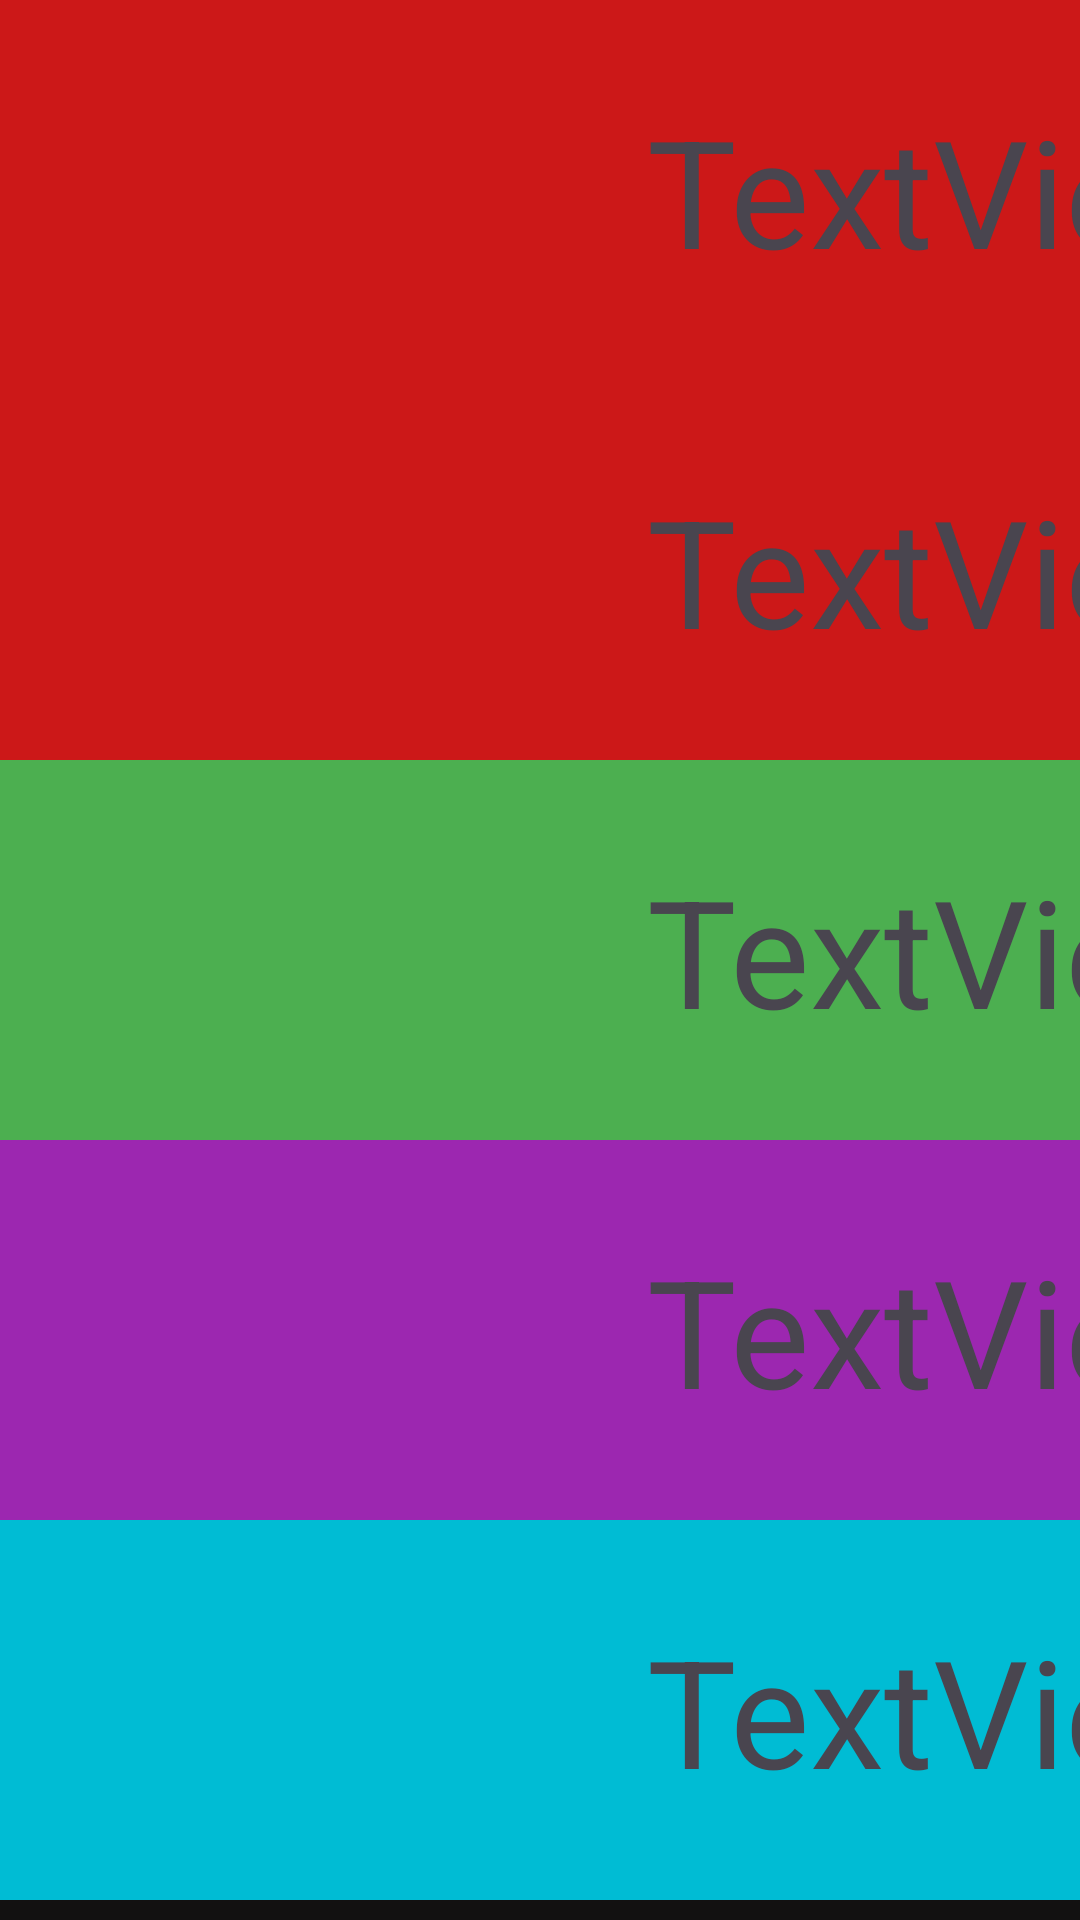

The Android layout XML behind this screen, and the referenced resources:
<!-- AndroidManifest.xml: application theme Theme.JerryActivitiesApplication -->
<!-- res/layout/activity_tabular_design.xml -->
<?xml version="1.0" encoding="utf-8"?>
<androidx.constraintlayout.widget.ConstraintLayout xmlns:android="http://schemas.android.com/apk/res/android"
    xmlns:app="http://schemas.android.com/apk/res-auto"
    xmlns:tools="http://schemas.android.com/tools"
    android:id="@+id/main"
    android:layout_width="match_parent"
    android:layout_height="match_parent"
    tools:context=".Tabular_Design">

    <TableLayout
        android:layout_width="635dp"
        android:layout_height="1655dp"
        android:background="#121111"
        tools:ignore="MissingConstraints"
        tools:layout_editor_absoluteX="1dp"
        tools:layout_editor_absoluteY="1dp">

        <TableRow
            android:layout_width="match_parent"
            android:layout_height="match_parent"
            android:background="#CC1818"
            android:gravity="center"
            android:padding="30dp">

            <TextView
                android:id="@+id/textView5"
                android:layout_width="wrap_content"
                android:layout_height="wrap_content"
                android:background="#CC1818"
                android:text="TextView"
                android:textSize="50sp" />
        </TableRow>

        <TableRow
            android:layout_width="match_parent"
            android:layout_height="match_parent"
            android:background="#CC1818"
            android:gravity="center"
            android:padding="30dp">

            <TextView
                android:id="@+id/textView5"
                android:layout_width="wrap_content"
                android:layout_height="wrap_content"
                android:background="#CC1818"
                android:text="TextView"
                android:textSize="50sp" />
        </TableRow>

        <TableRow
            android:layout_width="match_parent"
            android:layout_height="match_parent"
            android:background="#4CAF50"
            android:gravity="center"
            android:padding="30dp">

            <TextView
                android:id="@+id/textView2"
                android:layout_width="wrap_content"
                android:layout_height="wrap_content"
                android:background="#4CAF50"
                android:text="TextView"
                android:textSize="50sp" />
        </TableRow>

        <TableRow
            android:layout_width="match_parent"
            android:layout_height="match_parent"
            android:background="#9C27B0"
            android:gravity="center"
            android:padding="30dp">

            <TextView
                android:id="@+id/textView3"
                android:layout_width="wrap_content"
                android:layout_height="wrap_content"
                android:background="#9C27B0"
                android:text="TextView"
                android:textSize="50sp" />
        </TableRow>

        <TableRow
            android:layout_width="match_parent"
            android:layout_height="match_parent"
            android:background="#00BCD4"
            android:gravity="center"
            android:padding="30dp">

            <TextView
                android:id="@+id/textView4"
                android:layout_width="wrap_content"
                android:layout_height="wrap_content"
                android:background="#00BCD4"
                android:text="TextView"
                android:textSize="50sp" />
        </TableRow>

    </TableLayout>

</androidx.constraintlayout.widget.ConstraintLayout>
<!-- resources referenced by this layout -->
<resources>
  <style name="Theme.JerryActivitiesApplication" parent="Base.Theme.JerryActivitiesApplication" />
  <style name="Base.Theme.JerryActivitiesApplication" parent="Theme.Material3.DayNight.NoActionBar">
          
          
      </style>
</resources>
